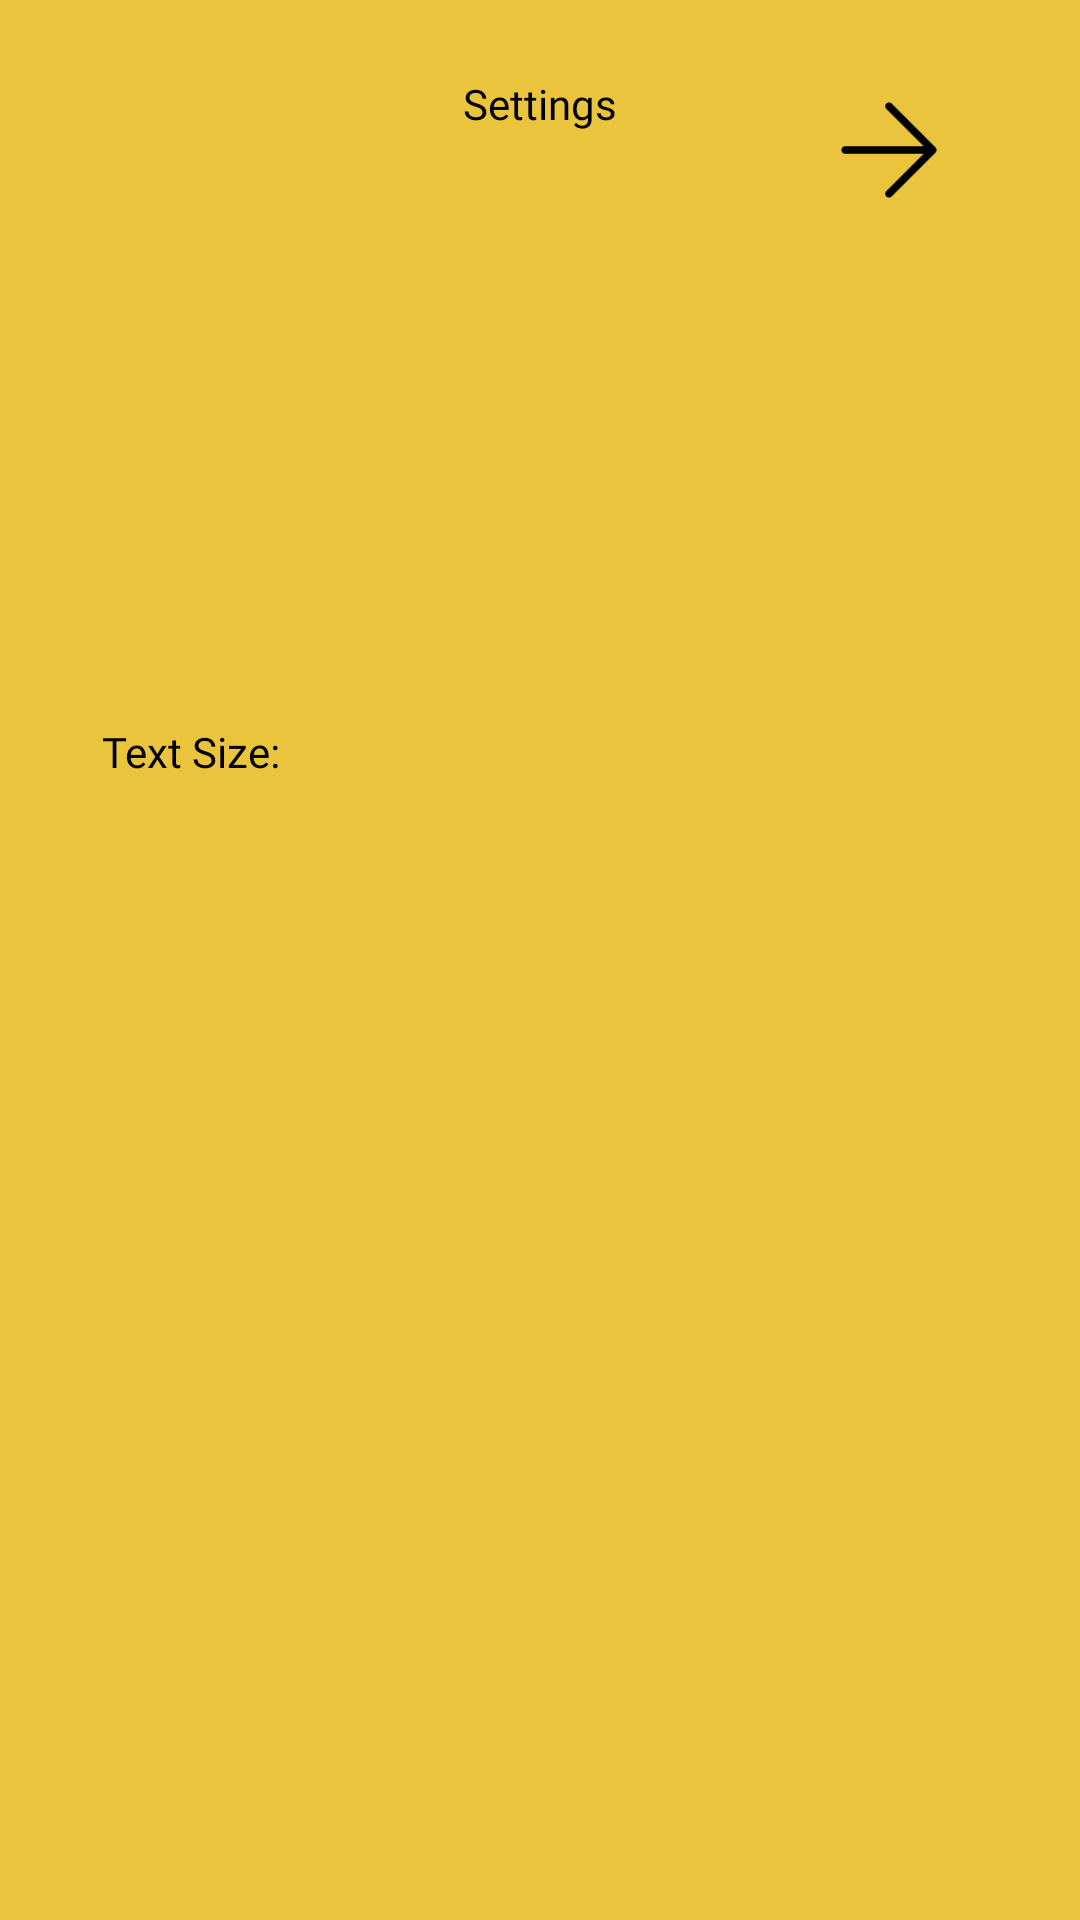

Here is an Android app screen rendered from its layout file. Give the layout XML and the strings, colors and styles it references.
<!-- AndroidManifest.xml: application theme Theme.FSLRecognitionApp -->
<!-- res/layout/activity_settings.xml -->
<?xml version="1.0" encoding="utf-8"?>
<androidx.constraintlayout.widget.ConstraintLayout xmlns:android="http://schemas.android.com/apk/res/android"
    xmlns:app="http://schemas.android.com/apk/res-auto"
    xmlns:tools="http://schemas.android.com/tools"
    android:layout_width="match_parent"
    android:layout_height="match_parent"
    android:background="#EAC43D"
    tools:context=".Settings">

    <TextView
        android:id="@+id/textView3"
        android:layout_width="wrap_content"
        android:layout_height="50dp"
        android:layout_marginStart="133dp"
        android:layout_marginTop="25dp"
        android:layout_marginEnd="133dp"
        android:fontFamily="@font/poppins_medium"
        android:text="Settings"
        android:textColor="@color/black"
        android:textSize="@dimen/_28ssp"
        app:layout_constraintEnd_toEndOf="parent"
        app:layout_constraintStart_toStartOf="parent"
        app:layout_constraintTop_toTopOf="parent" />

    <androidx.appcompat.widget.AppCompatButton
        android:id="@+id/btnSettingsBack"
        android:layout_width="50dp"
        android:layout_height="50dp"
        android:layout_marginStart="67dp"
        android:layout_marginTop="25dp"
        android:layout_marginEnd="40dp"
        android:background="@drawable/arrow_right"
        app:layout_constraintEnd_toEndOf="parent"
        app:layout_constraintStart_toEndOf="@+id/textView3"
        app:layout_constraintTop_toTopOf="parent" />

    <TextView
        android:id="@+id/textView4"
        android:layout_width="150dp"
        android:layout_height="50dp"
        android:layout_marginStart="34dp"
        android:layout_marginTop="166dp"
        android:fontFamily="@font/poppins_medium"
        android:text="Text Size: "
        android:textColor="@color/black"
        android:textSize="@dimen/_24ssp"
        app:layout_constraintStart_toStartOf="parent"
        app:layout_constraintTop_toBottomOf="@+id/textView3" />

    <TextView
        android:layout_width="200dp"
        android:layout_height="50dp"
        android:layout_marginStart="34dp"
        android:layout_marginTop="80dp"
        android:layout_marginBottom="402dp"
        android:fontFamily="@font/poppins_medium"
        android:text="Text Color: "
        android:textColor="@color/black"
        android:textSize="@dimen/_24ssp"
        app:layout_constraintBottom_toBottomOf="parent"
        app:layout_constraintStart_toStartOf="parent"
        app:layout_constraintTop_toBottomOf="@+id/textView4" />


</androidx.constraintlayout.widget.ConstraintLayout>
<!-- resources referenced by this layout -->
<resources>
  <color name="black">#FF000000</color>
  <!-- drawable arrow_right: png bitmap (drawable, 645 bytes) -->
  <style name="Theme.FSLRecognitionApp" parent="Theme.AppCompat.DayNight.DarkActionBar">
          
          <item name="colorPrimary">@color/purple_500</item>
          <item name="colorPrimaryVariant">@color/purple_700</item>
          <item name="colorOnPrimary">@color/white</item>
          
          <item name="colorSecondary">@color/teal_200</item>
          <item name="colorSecondaryVariant">@color/teal_700</item>
          <item name="colorOnSecondary">@color/black</item>
          
          <item name="android:statusBarColor">?attr/colorPrimaryVariant</item>
          
      </style>
  <color name="purple_500">#FF6200EE</color>
  <color name="purple_700">#FF3700B3</color>
  <color name="white">#FFFFFFFF</color>
  <color name="teal_200">#FF03DAC5</color>
  <color name="teal_700">#FF018786</color>
</resources>
